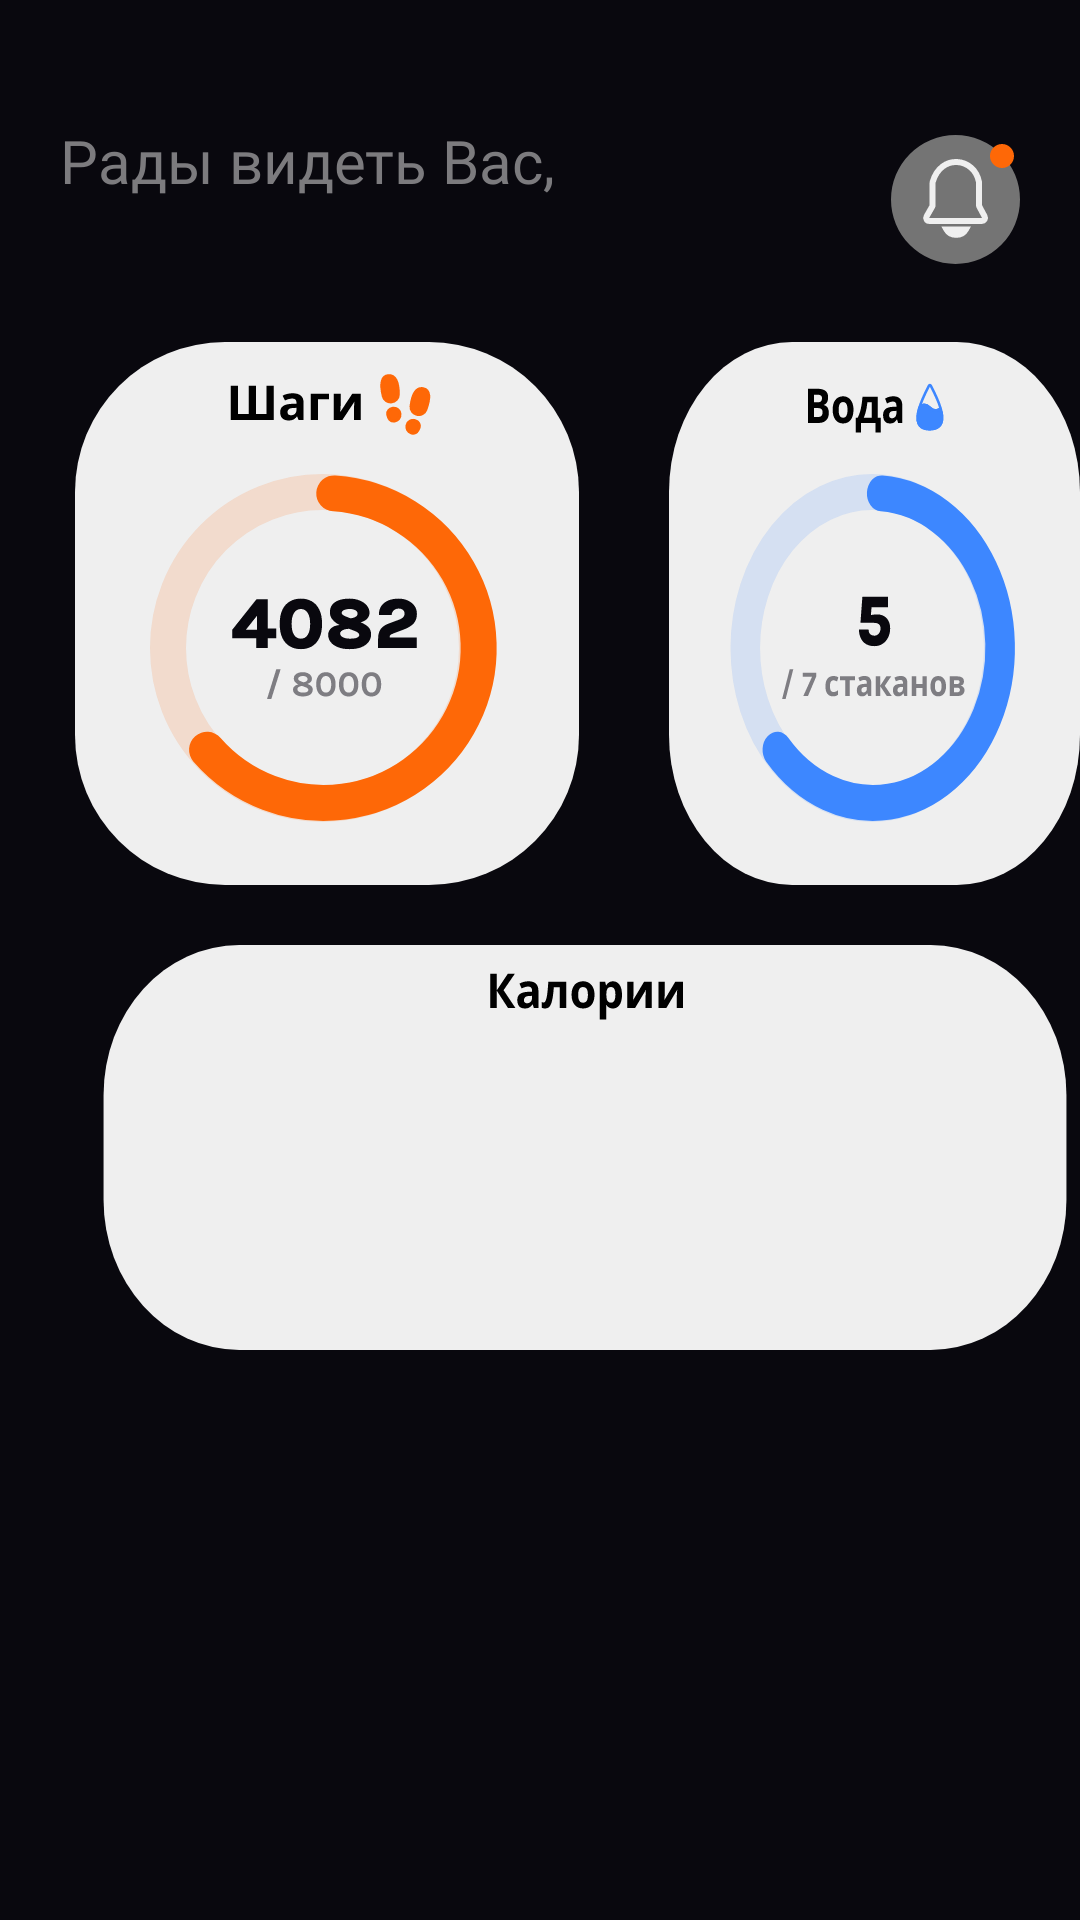

This screen was rendered from an Android layout file. Write that file and the resources it references.
<!-- AndroidManifest.xml: application theme Theme.Fitboost -->
<!-- res/layout/fragment_home.xml -->
<?xml version="1.0" encoding="utf-8"?>
<LinearLayout xmlns:android="http://schemas.android.com/apk/res/android"
    xmlns:app="http://schemas.android.com/apk/res-auto"
    xmlns:tools="http://schemas.android.com/tools"
    android:id="@+id/main"
    android:layout_width="match_parent"
    android:layout_height="match_parent"
    android:orientation="vertical"
    android:background="#09080E"
    tools:context=".MainActivity">
    <LinearLayout
        android:layout_width="match_parent"
        android:layout_height="wrap_content"
        android:layout_marginTop="40dp"
        android:orientation="horizontal">
        <LinearLayout
            android:layout_width="wrap_content"
            android:orientation="vertical"
            android:layout_marginLeft="20dp"
            android:layout_height="wrap_content">
            <TextView
                android:layout_width="wrap_content"
                android:layout_height="wrap_content"
                android:text="Рады видеть Вас,"
                android:textColor="#7C7B7E"
                android:fontFamily="@font/karla_extrabold"
                android:textSize="20dp"
                />
            <TextView
                android:id="@+id/nickname"
                android:layout_width="wrap_content"
                android:layout_height="wrap_content"
                android:text=""
                android:textColor="#EFEFEF"
                android:fontFamily="@font/karla_extrabold"
                android:textSize="20dp"
                />
        </LinearLayout>
        <LinearLayout
            android:layout_width="match_parent"
            android:layout_height="wrap_content"
            android:gravity="end"
            >
            <ImageView
                android:layout_width="wrap_content"
                android:layout_height="wrap_content"
                android:background="@drawable/group_20"
                android:layout_marginRight="15dp"
                />
        </LinearLayout>

    </LinearLayout>

    <LinearLayout
        android:layout_width="match_parent"
        android:layout_height="wrap_content"
        android:layout_marginTop="20dp"
        android:orientation="horizontal" >
        <ImageView
            android:layout_width="wrap_content"
            android:layout_height="wrap_content"
            android:background="@drawable/group_23"
            android:layout_marginLeft="25dp"
            />
        <ImageView
            android:layout_width="wrap_content"
            android:layout_height="wrap_content"
            android:background="@drawable/group_24"
            android:layout_marginLeft="30dp"

            />
    </LinearLayout>
    <ImageView
        android:layout_width="wrap_content"
        android:layout_height="wrap_content"
        android:background="@drawable/group_25"
        android:layout_marginTop="15dp"
        android:layout_marginLeft="30dp"
        />
</LinearLayout>
<!-- resources referenced by this layout -->
<resources>
  <!-- drawable group_20 (drawable) -->
  <vector xmlns:android="http://schemas.android.com/apk/res/android"
      android:width="53dp"
      android:height="53dp"
      android:viewportWidth="53"
      android:viewportHeight="53">
    <path
        android:pathData="M26.5,26.5m-21.5,0a21.5,21.5 0,1 1,43 0a21.5,21.5 0,1 1,-43 0"
        android:fillColor="#747474"/>
    <path
        android:pathData="M34.315,20.639C32.792,12.482 21.669,11.135 18.913,20.592C18.887,20.68 18.874,20.773 18.874,20.865V28.358C18.874,28.532 18.829,28.704 18.742,28.855L16.857,32.15C16.475,32.817 16.956,33.647 17.724,33.647H35.336C36.09,33.647 36.573,32.843 36.219,32.177L34.448,28.844C34.371,28.7 34.331,28.538 34.331,28.375V20.815C34.331,20.757 34.326,20.697 34.315,20.639Z"
        android:strokeWidth="2"
        android:fillColor="#00000000"
        android:strokeColor="#EFEFEF"/>
    <path
        android:pathData="M23.5,36.5C24.849,38.852 28.603,38.91 29.952,36.5H23.5Z"
        android:strokeWidth="2"
        android:fillColor="#00000000"
        android:strokeColor="#EFEFEF"/>
    <path
        android:pathData="M42,12m-4,0a4,4 0,1 1,8 0a4,4 0,1 1,-8 0"
        android:fillColor="#FE6807"/>
  </vector>
  <!-- drawable group_23: vector/xml drawable (drawable, 12617 chars, omitted) -->
  <!-- drawable group_24: vector/xml drawable (drawable, 10698 chars, omitted) -->
  <!-- drawable group_25: vector/xml drawable (drawable, 4744 chars, omitted) -->
  <style name="Theme.Fitboost" parent="Base.Theme.Fitboost" />
  <style name="Base.Theme.Fitboost" parent="Theme.Material3.DayNight.NoActionBar">
          
          
      </style>
</resources>
